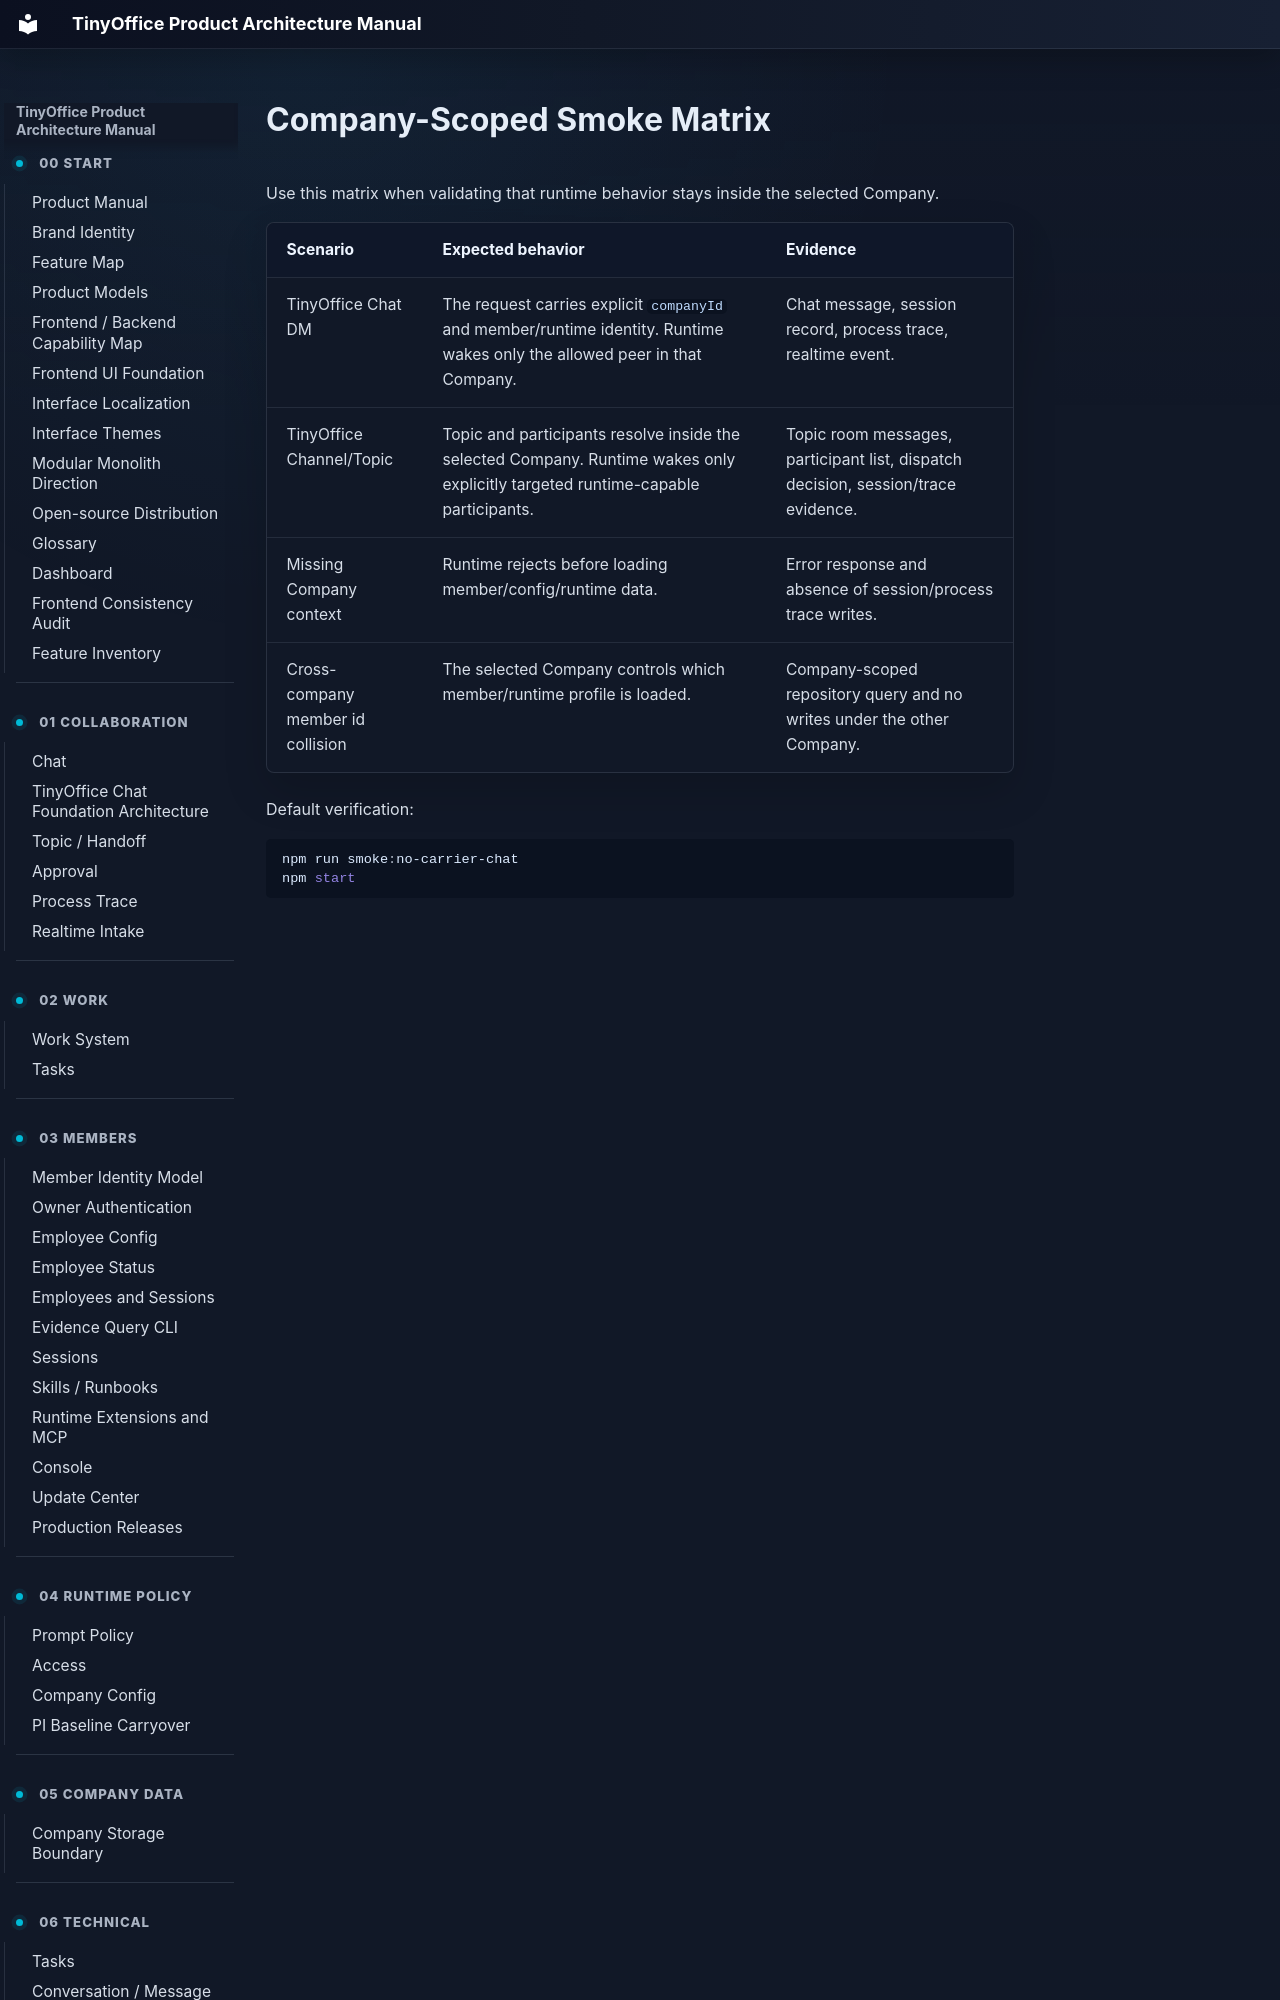

repository: xuziho/TinyOffice · page: developer/runbooks/company-scoped-smoke-matrix/index.html · generator: mkdocs

# Company-Scoped Smoke Matrix

Use this matrix when validating that runtime behavior stays inside the selected Company.

| Scenario | Expected behavior | Evidence |
| --- | --- | --- |
| TinyOffice Chat DM | The request carries explicit `companyId` and member/runtime identity. Runtime wakes only the allowed peer in that Company. | Chat message, session record, process trace, realtime event. |
| TinyOffice Channel/Topic | Topic and participants resolve inside the select
